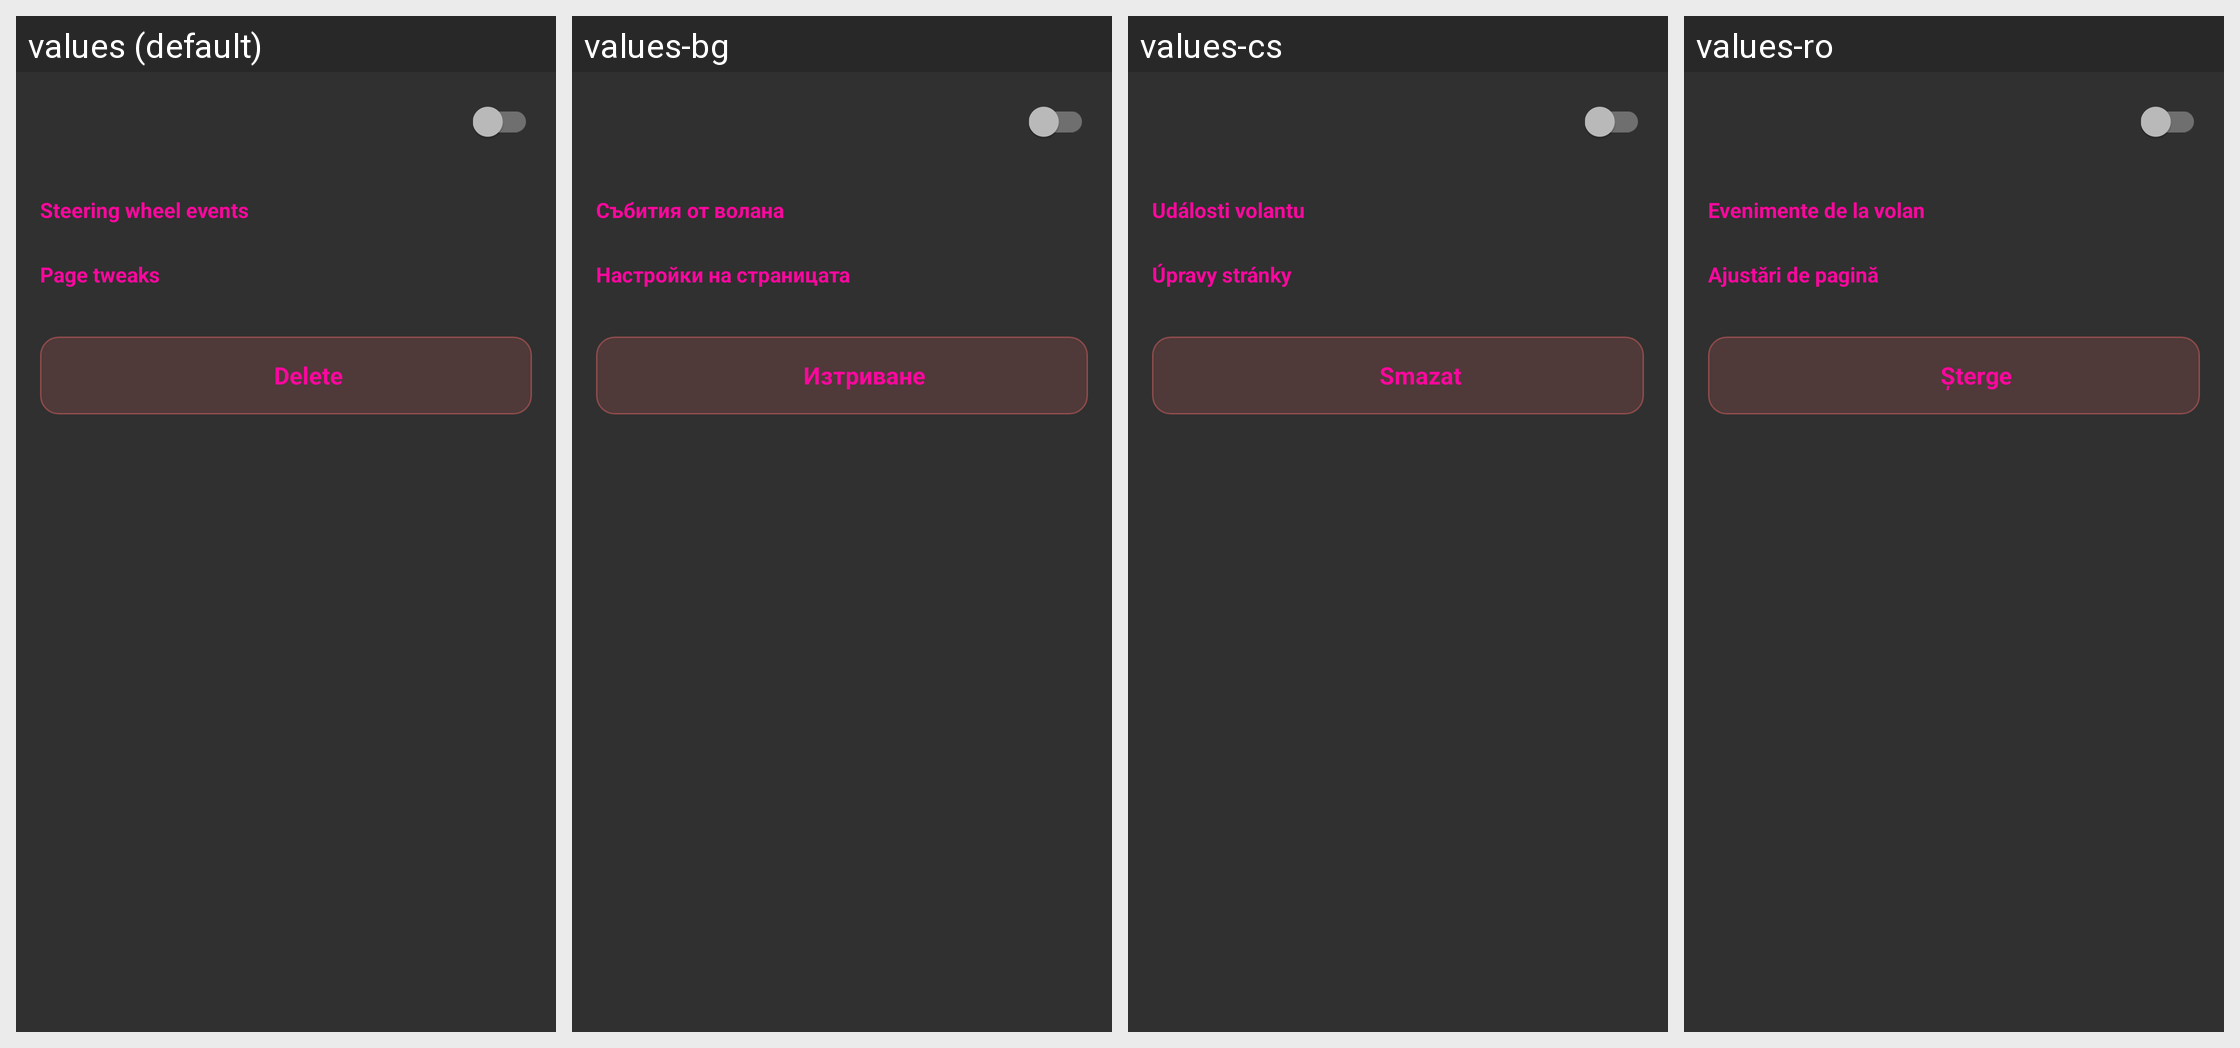

Strings drawn on this Android screen and how each of the app's shown locales translates them:
Android screen res/layout/activity_plugin_details.xml rendered under 4 locales, left to right: values (default), values-bg, values-cs, values-ro. Device: Nexus 5 (rendered at 1080×1920; each locale shown at half size, 540×960, under a caption strip naming it); theme Theme.Car.
Other locales in the repository, not shown: values-da, values-de, values-es, values-et, values-fi, values-fr, values-it, values-mk, values-nl, values-pl, values-pt-rBR, values-ru, values-th, values-tr.
Strings drawn on this screen, with the default value and each locale's value (text and hints the layout hard-codes, and strings that could not be matched under every locale, appear in the picture but are not listed):

page_plugins_events_section
  values: Steering wheel events
  values-bg: Събития от волана
  values-cs: Události volantu
  values-ro: Evenimente de la volan

page_plugins_tweaks_section
  values: Page tweaks
  values-bg: Настройки на страницата
  values-cs: Úpravy stránky
  values-ro: Ajustări de pagină

plugins_delete
  values: Delete
  values-bg: Изтриване
  values-cs: Smazat
  values-ro: Șterge
